Dataset: imgs_others (GitHub, yujeong0/Auto_painting_program). Classes: apple, avocado, carrot, cherry, flower, leaf, shellfish, tomato.

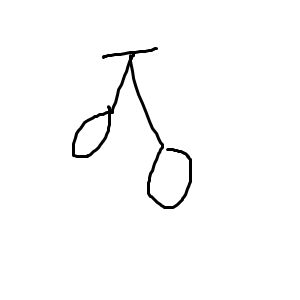
Label: cherry

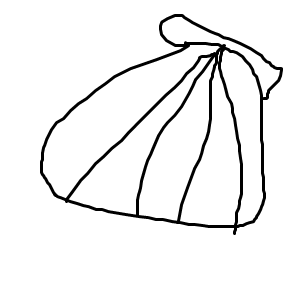
Label: shellfish

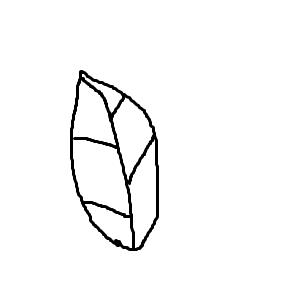
Label: leaf

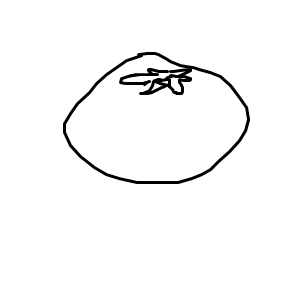
Label: tomato

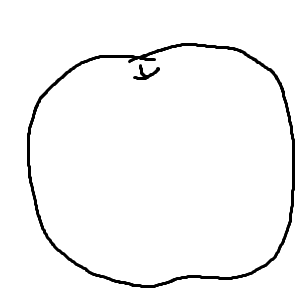
Label: apple

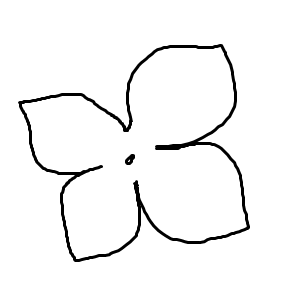
Label: flower
